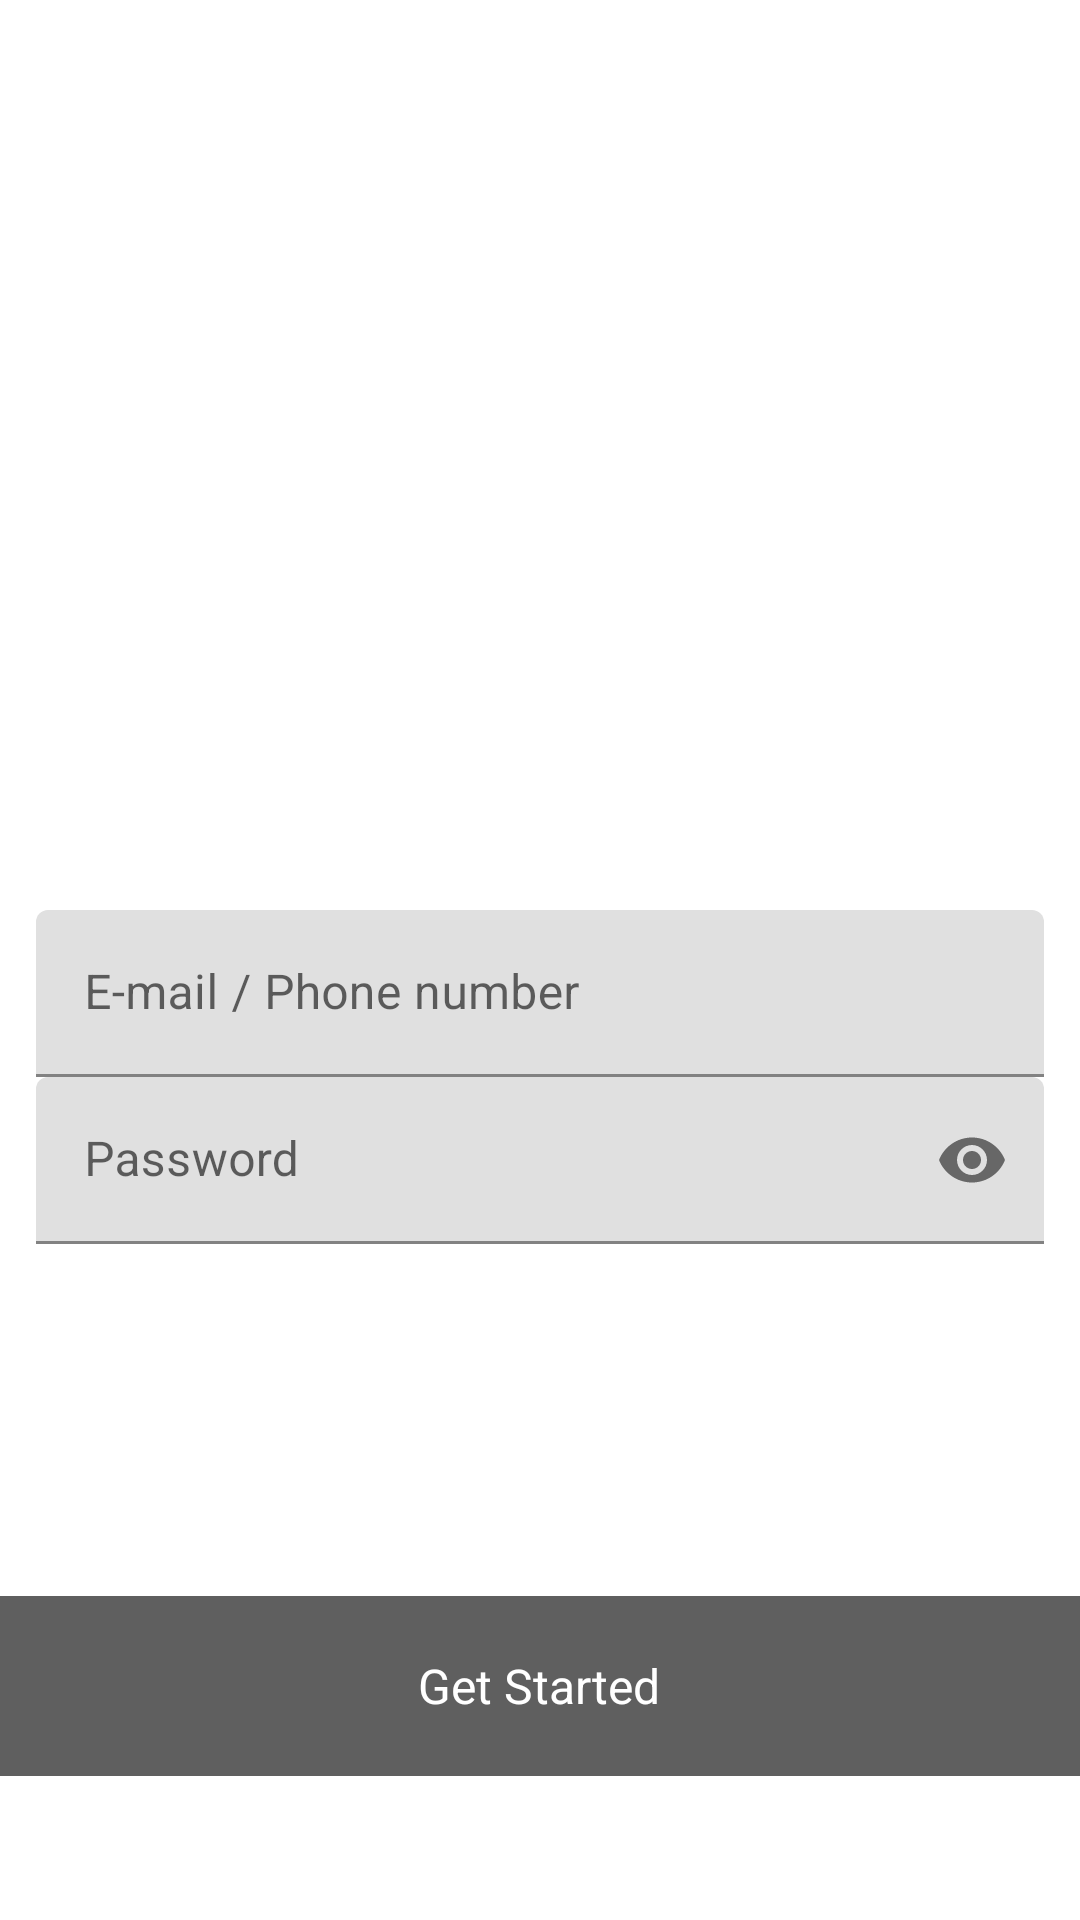

Produce the Android XML layout that renders to this screen, including the resource entries it uses.
<!-- AndroidManifest.xml: application theme Theme.RMLTest -->
<!-- res/layout/activity_login.xml -->
<?xml version="1.0" encoding="utf-8"?>
<layout xmlns:android="http://schemas.android.com/apk/res/android"
    xmlns:app="http://schemas.android.com/apk/res-auto"
    xmlns:facebook="http://schemas.android.com/tools">

    <FrameLayout
        android:layout_width="match_parent"
        android:layout_height="match_parent">

        <ProgressBar
            android:layout_width="wrap_content"
            android:layout_height="wrap_content"
            android:layout_gravity="center" />

        <RelativeLayout
            android:layout_width="match_parent"
            android:layout_height="match_parent">

            <ScrollView
                android:layout_alignParentTop="true"
                android:layout_width="match_parent"
                android:layout_height="wrap_content"
                android:layout_above="@+id/layoutSignUpOption">

                <LinearLayout
                    android:layout_width="match_parent"
                    android:layout_height="wrap_content"
                    android:layout_marginTop="40dp"
                    android:layout_gravity="center"
                    android:gravity="center"
                    android:orientation="vertical">

                    <ImageView
                        android:layout_width="132dp"
                        android:layout_height="6dp"
                        android:layout_marginBottom="100dp"
                        app:srcCompat="@mipmap/ic_launcher_round" />

                    <LinearLayout
                        android:id="@+id/mainLayout"
                        android:layout_width="match_parent"
                        android:layout_height="wrap_content"
                        android:layout_marginStart="12dp"
                        android:layout_marginEnd="12dp"
                        android:orientation="vertical">

                        <com.google.android.material.textfield.TextInputLayout
                            android:layout_width="match_parent"
                            android:layout_height="wrap_content">

                            <EditText
                                android:id="@+id/editTextEmail"
                                android:layout_width="match_parent"
                                android:layout_height="match_parent"
                                android:hint="E-mail / Phone number"
                                android:inputType="textEmailAddress"
                                android:textColor="@color/black" />
                        </com.google.android.material.textfield.TextInputLayout>

                        <com.google.android.material.textfield.TextInputLayout
                            android:id="@+id/etPasswordLayout"
                            android:layout_width="match_parent"
                            android:layout_height="wrap_content"
                            app:passwordToggleEnabled="true">

                            <EditText
                                android:id="@+id/editTextPassword"
                                android:layout_width="match_parent"
                                android:layout_height="match_parent"
                                android:hint="Password"
                                android:inputType="textPassword"
                                android:textColor="@color/black" />
                        </com.google.android.material.textfield.TextInputLayout>


                    </LinearLayout>


                </LinearLayout>


            </ScrollView>

            <LinearLayout
                android:id="@+id/layoutSignUpOption"
                android:layout_width="match_parent"
                android:layout_height="60dp"
                android:layout_marginBottom="48dp"
                android:background="#a0000000"
                android:layout_alignParentBottom="true"
                android:gravity="center"
                android:orientation="horizontal">

                <TextView
                    android:layout_width="wrap_content"
                    android:layout_height="wrap_content"
                    android:padding="8dp"
                    android:text="Get Started"
                    android:textColor="@color/white"
                    android:textSize="16dp" />

            </LinearLayout>

        </RelativeLayout>
    </FrameLayout>

</layout>
<!-- resources referenced by this layout -->
<resources>
  <color name="black">#FF000000</color>
  <color name="white">#FFFFFFFF</color>
  <style name="Theme.RMLTest" parent="Theme.MaterialComponents.DayNight.DarkActionBar">
          
          <item name="colorPrimary">@color/purple_500</item>
          <item name="colorPrimaryVariant">@color/purple_700</item>
          <item name="colorOnPrimary">@color/white</item>
          
          <item name="colorSecondary">@color/teal_200</item>
          <item name="colorSecondaryVariant">@color/teal_700</item>
          <item name="colorOnSecondary">@color/black</item>
          
          <item name="android:statusBarColor" tools:targetApi="l">?attr/colorPrimaryVariant</item>
          
      </style>
  <color name="purple_500">#FF6200EE</color>
  <color name="purple_700">#FF3700B3</color>
  <color name="teal_200">#FF03DAC5</color>
  <color name="teal_700">#FF018786</color>
</resources>
